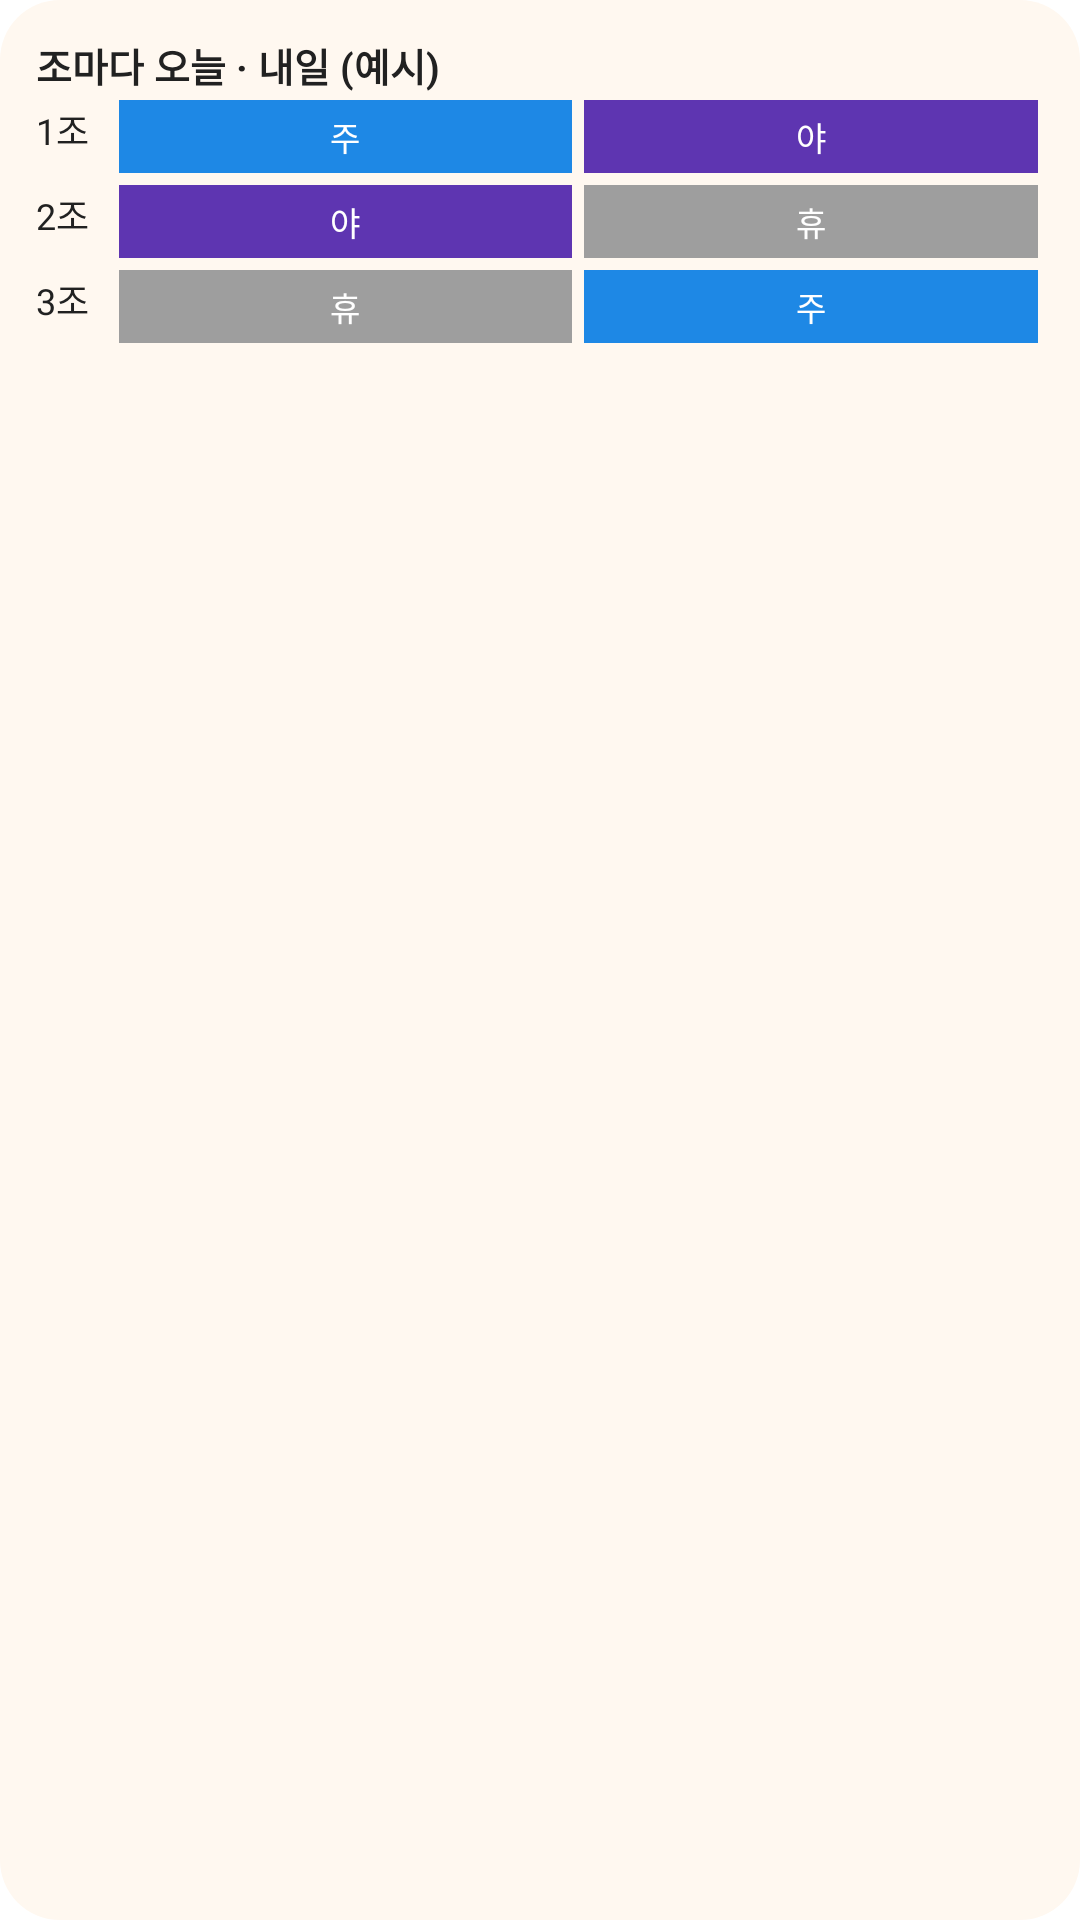

Produce the Android XML layout that renders to this screen, including the resource entries it uses.
<!-- AndroidManifest.xml: application theme Theme.Bamnat.Starting -->
<!-- res/layout/widget_preview_teams.xml -->
<?xml version="1.0" encoding="utf-8"?>
<LinearLayout xmlns:android="http://schemas.android.com/apk/res/android" android:layout_width="match_parent" android:layout_height="match_parent" android:orientation="vertical" android:padding="12dp" android:background="@drawable/widget_preview_bg">
<TextView android:layout_width="wrap_content" android:layout_height="wrap_content" android:text="조마다 오늘 · 내일 (예시)" android:textSize="13sp" android:textColor="#212121" android:textStyle="bold" />
<LinearLayout android:layout_width="match_parent" android:layout_height="wrap_content" android:orientation="horizontal"><TextView android:layout_width="wrap_content" android:layout_height="wrap_content" android:text="1조" android:textSize="12sp" android:textColor="#212121" android:layout_marginEnd="8dp"/><TextView android:layout_width="0dp" android:layout_weight="1" android:layout_height="wrap_content" android:layout_margin="2dp" android:gravity="center" android:padding="4dp" android:text="주" android:textSize="11sp" android:textColor="#FFFFFF" android:background="#1E88E5"/><TextView android:layout_width="0dp" android:layout_weight="1" android:layout_height="wrap_content" android:layout_margin="2dp" android:gravity="center" android:padding="4dp" android:text="야" android:textSize="11sp" android:textColor="#FFFFFF" android:background="#5E35B1"/></LinearLayout><LinearLayout android:layout_width="match_parent" android:layout_height="wrap_content" android:orientation="horizontal"><TextView android:layout_width="wrap_content" android:layout_height="wrap_content" android:text="2조" android:textSize="12sp" android:textColor="#212121" android:layout_marginEnd="8dp"/><TextView android:layout_width="0dp" android:layout_weight="1" android:layout_height="wrap_content" android:layout_margin="2dp" android:gravity="center" android:padding="4dp" android:text="야" android:textSize="11sp" android:textColor="#FFFFFF" android:background="#5E35B1"/><TextView android:layout_width="0dp" android:layout_weight="1" android:layout_height="wrap_content" android:layout_margin="2dp" android:gravity="center" android:padding="4dp" android:text="휴" android:textSize="11sp" android:textColor="#FFFFFF" android:background="#9E9E9E"/></LinearLayout><LinearLayout android:layout_width="match_parent" android:layout_height="wrap_content" android:orientation="horizontal"><TextView android:layout_width="wrap_content" android:layout_height="wrap_content" android:text="3조" android:textSize="12sp" android:textColor="#212121" android:layout_marginEnd="8dp"/><TextView android:layout_width="0dp" android:layout_weight="1" android:layout_height="wrap_content" android:layout_margin="2dp" android:gravity="center" android:padding="4dp" android:text="휴" android:textSize="11sp" android:textColor="#FFFFFF" android:background="#9E9E9E"/><TextView android:layout_width="0dp" android:layout_weight="1" android:layout_height="wrap_content" android:layout_margin="2dp" android:gravity="center" android:padding="4dp" android:text="주" android:textSize="11sp" android:textColor="#FFFFFF" android:background="#1E88E5"/></LinearLayout>
</LinearLayout>
<!-- resources referenced by this layout -->
<resources>
  <!-- drawable widget_preview_bg (drawable) -->
  <?xml version="1.0" encoding="utf-8"?>
  <shape xmlns:android="http://schemas.android.com/apk/res/android"><solid android:color="#FFFFF8F0"/><corners android:radius="20dp"/></shape>
  <style name="Theme.Bamnat.Starting" parent="Theme.SplashScreen">
          <item name="windowSplashScreenBackground">@color/splash_background</item>
          <item name="windowSplashScreenAnimatedIcon">@drawable/ic_launcher_foreground</item>
          <item name="windowSplashScreenIconBackgroundColor">@color/launcher_background</item>
          <item name="postSplashScreenTheme">@style/Theme.Bamnat</item>
      </style>
  <style name="Theme.Bamnat" parent="android:Theme.Material.Light.NoActionBar">
          <item name="android:windowBackground">@color/splash_background</item>
          <item name="android:statusBarColor">@android:color/transparent</item>
          <item name="android:navigationBarColor">@android:color/transparent</item>
      </style>
</resources>
